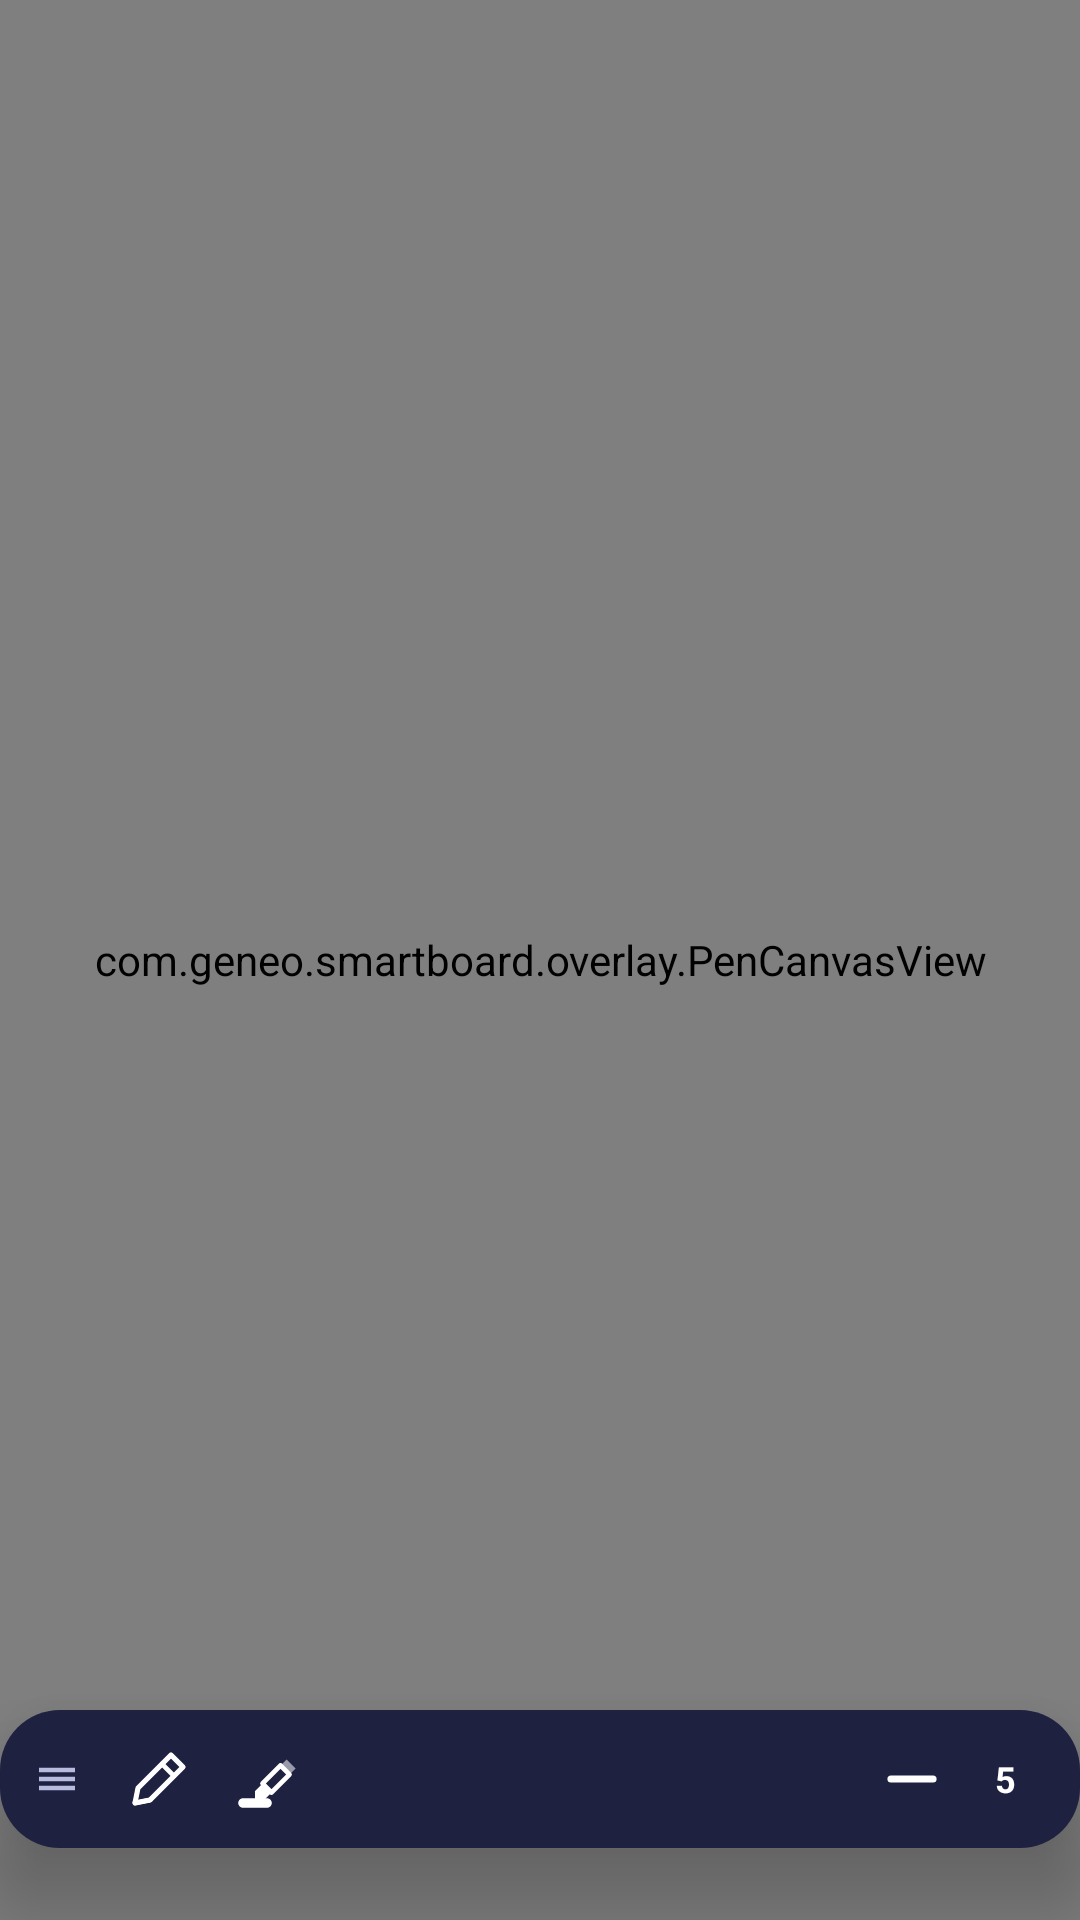

Layout XML and referenced resources for this Android screen:
<!-- AndroidManifest.xml: application theme Theme.GeneoOverlay -->
<!-- res/layout/overlay_pen.xml -->
<?xml version="1.0" encoding="utf-8"?>
<FrameLayout xmlns:android="http://schemas.android.com/apk/res/android"
    android:id="@+id/penRoot"
    android:layout_width="match_parent"
    android:layout_height="match_parent">

    <com.geneo.smartboard.overlay.PenCanvasView
        android:id="@+id/penCanvas"
        android:layout_width="match_parent"
        android:layout_height="match_parent"
        android:background="@android:color/transparent" />

    <LinearLayout
        android:id="@+id/penToolbar"
        android:layout_width="wrap_content"
        android:layout_height="wrap_content"
        android:layout_gravity="bottom|center_horizontal"
        android:layout_marginBottom="24dp"
        android:background="@drawable/bg_tool_card"
        android:elevation="18dp"
        android:gravity="center_vertical"
        android:orientation="horizontal"
        android:paddingStart="6dp"
        android:paddingTop="6dp"
        android:paddingEnd="8dp"
        android:paddingBottom="6dp">

        <ImageView
            android:id="@+id/penDragHandle"
            android:layout_width="26dp"
            android:layout_height="34dp"
            android:layout_marginEnd="4dp"
            android:padding="4dp"
            android:src="@drawable/ic_drag_handle" />

        
        <ImageButton
            android:id="@+id/btnTypePen"
            android:layout_width="34dp"
            android:layout_height="34dp"
            android:layout_marginEnd="3dp"
            android:background="@drawable/bg_round_button"
            android:contentDescription="Pen"
            android:padding="8dp"
            android:src="@drawable/ic_pen" />

        <ImageButton
            android:id="@+id/btnTypeHighlighter"
            android:layout_width="34dp"
            android:layout_height="34dp"
            android:layout_marginEnd="8dp"
            android:background="@drawable/bg_round_button"
            android:contentDescription="Highlighter"
            android:padding="7dp"
            android:src="@drawable/ic_highlighter" />

        
        <View
            android:id="@+id/swatchRed"
            android:layout_width="28dp"
            android:layout_height="28dp"
            android:layout_marginEnd="6dp"
            android:background="@drawable/shape_circle_white"
            android:backgroundTint="#FF3B30" />

        <View
            android:id="@+id/swatchYellow"
            android:layout_width="28dp"
            android:layout_height="28dp"
            android:layout_marginEnd="6dp"
            android:background="@drawable/shape_circle_white"
            android:backgroundTint="#FFD60A" />

        <View
            android:id="@+id/swatchGreen"
            android:layout_width="28dp"
            android:layout_height="28dp"
            android:layout_marginEnd="6dp"
            android:background="@drawable/shape_circle_white"
            android:backgroundTint="#34C759" />

        <View
            android:id="@+id/swatchBlue"
            android:layout_width="28dp"
            android:layout_height="28dp"
            android:layout_marginEnd="6dp"
            android:background="@drawable/shape_circle_white"
            android:backgroundTint="#0A84FF" />

        <View
            android:id="@+id/swatchWhite"
            android:layout_width="28dp"
            android:layout_height="28dp"
            android:layout_marginEnd="10dp"
            android:background="@drawable/shape_circle_white"
            android:backgroundTint="#FFFFFF" />

        
        <ImageButton
            android:id="@+id/btnSizeMinus"
            android:layout_width="30dp"
            android:layout_height="30dp"
            android:background="@drawable/bg_round_button"
            android:contentDescription="Smaller"
            android:padding="7dp"
            android:src="@drawable/ic_minus" />

        <TextView
            android:id="@+id/tvPenSize"
            android:layout_width="28dp"
            android:layout_height="wrap_content"
            android:layout_marginStart="2dp"
            android:layout_marginEnd="2dp"
            android:gravity="center"
            android:text="5"
            android:textColor="@color/white"
            android:textSize="12sp"
            android:textStyle="bold" />

        <ImageButton
            android:id="@+id/btnSizePlus"
            android:layout_width="30dp"
            android:layout_height="30dp"
            android:layout_marginEnd="8dp"
            android:background="@drawable/bg_round_button"
            android:contentDescription="Bigger"
            android:padding="6dp"
            android:src="@drawable/ic_plus" />

        
        <ImageButton
            android:id="@+id/btnEraser"
            android:layout_width="34dp"
            android:layout_height="34dp"
            android:layout_marginEnd="6dp"
            android:background="@drawable/bg_round_button"
            android:contentDescription="Eraser"
            android:padding="8dp"
            android:src="@drawable/ic_eraser" />

        
        <ImageButton
            android:id="@+id/btnClearPen"
            android:layout_width="34dp"
            android:layout_height="34dp"
            android:layout_marginEnd="6dp"
            android:background="@drawable/bg_calc_clear"
            android:contentDescription="Clear all"
            android:padding="8dp"
            android:src="@drawable/ic_reset" />

        
        <ImageButton
            android:id="@+id/btnClosePen"
            android:layout_width="34dp"
            android:layout_height="34dp"
            android:background="@drawable/bg_round_button"
            android:contentDescription="Close"
            android:padding="8dp"
            android:src="@drawable/ic_close" />

    </LinearLayout>

</FrameLayout>
<!-- resources referenced by this layout -->
<resources>
  <color name="white">#FFFFFF</color>
  <!-- drawable bg_calc_clear (drawable) -->
  <?xml version="1.0" encoding="utf-8"?>
  <ripple xmlns:android="http://schemas.android.com/apk/res/android"
      android:color="#40FFFFFF">
      <item>
          <shape android:shape="rectangle">
              <solid android:color="@color/geneo_danger" />
              <corners android:radius="14dp" />
          </shape>
      </item>
  </ripple>
  <!-- drawable bg_tool_card (drawable) -->
  <?xml version="1.0" encoding="utf-8"?>
  <shape xmlns:android="http://schemas.android.com/apk/res/android" android:shape="rectangle">
      <solid android:color="@color/geneo_card" />
      <corners android:radius="20dp" />
  </shape>
  <!-- drawable ic_close (drawable) -->
  <?xml version="1.0" encoding="utf-8"?>
  <vector xmlns:android="http://schemas.android.com/apk/res/android"
      android:width="24dp"
      android:height="24dp"
      android:viewportWidth="24"
      android:viewportHeight="24">
      <path
          android:pathData="M5,5l14,14M19,5l-14,14"
          android:strokeColor="#FFFFFF"
          android:strokeWidth="2.2"
          android:strokeLineCap="round" />
  </vector>
  <!-- drawable ic_drag_handle (drawable) -->
  <?xml version="1.0" encoding="utf-8"?>
  <vector xmlns:android="http://schemas.android.com/apk/res/android"
      android:width="24dp"
      android:height="24dp"
      android:viewportWidth="24"
      android:viewportHeight="24">
      <path android:pathData="M4,11h16v2h-16z" android:fillColor="#B7BBDD"/>
      <path android:pathData="M4,7h16v2h-16z" android:fillColor="#B7BBDD"/>
      <path android:pathData="M4,15h16v2h-16z" android:fillColor="#B7BBDD"/>
  </vector>
  <!-- drawable ic_minus (drawable) -->
  <?xml version="1.0" encoding="utf-8"?>
  <vector xmlns:android="http://schemas.android.com/apk/res/android"
      android:width="24dp"
      android:height="24dp"
      android:viewportWidth="24"
      android:viewportHeight="24">
      <path
          android:pathData="M5,12h14"
          android:strokeColor="#FFFFFF"
          android:strokeWidth="2.4"
          android:strokeLineCap="round" />
  </vector>
  <!-- drawable ic_plus (drawable) -->
  <?xml version="1.0" encoding="utf-8"?>
  <vector xmlns:android="http://schemas.android.com/apk/res/android"
      android:width="24dp"
      android:height="24dp"
      android:viewportWidth="24"
      android:viewportHeight="24">
      <path
          android:pathData="M12,5v14M5,12h14"
          android:strokeColor="#FFFFFF"
          android:strokeWidth="2.4"
          android:strokeLineCap="round" />
  </vector>
  <!-- drawable ic_reset (drawable) -->
  <?xml version="1.0" encoding="utf-8"?>
  <vector xmlns:android="http://schemas.android.com/apk/res/android"
      android:width="24dp"
      android:height="24dp"
      android:viewportWidth="24"
      android:viewportHeight="24">
      <path
          android:pathData="M12,4a8,8 0,1 1,-7.75 6"
          android:fillColor="#00000000"
          android:strokeColor="#FFFFFF"
          android:strokeWidth="2"
          android:strokeLineCap="round" />
      <path
          android:pathData="M2,7v4h4"
          android:fillColor="#00000000"
          android:strokeColor="#FFFFFF"
          android:strokeWidth="2"
          android:strokeLineCap="round"
          android:strokeLineJoin="round" />
  </vector>
  <style name="Theme.GeneoOverlay" parent="Theme.MaterialComponents.DayNight.NoActionBar">
          <item name="colorPrimary">@color/geneo_primary</item>
          <item name="colorPrimaryDark">@color/geneo_primary_dark</item>
          <item name="colorAccent">@color/geneo_accent</item>
          <item name="android:statusBarColor">@color/geneo_bg</item>
          <item name="android:windowBackground">@color/geneo_bg</item>
      </style>
  <color name="geneo_danger">#FF5A5F</color>
  <color name="geneo_card">#1E2140</color>
  <color name="geneo_primary">#4A56E2</color>
  <color name="geneo_primary_dark">#3642B5</color>
  <color name="geneo_accent">#7B61FF</color>
  <color name="geneo_bg">#12142B</color>
</resources>
